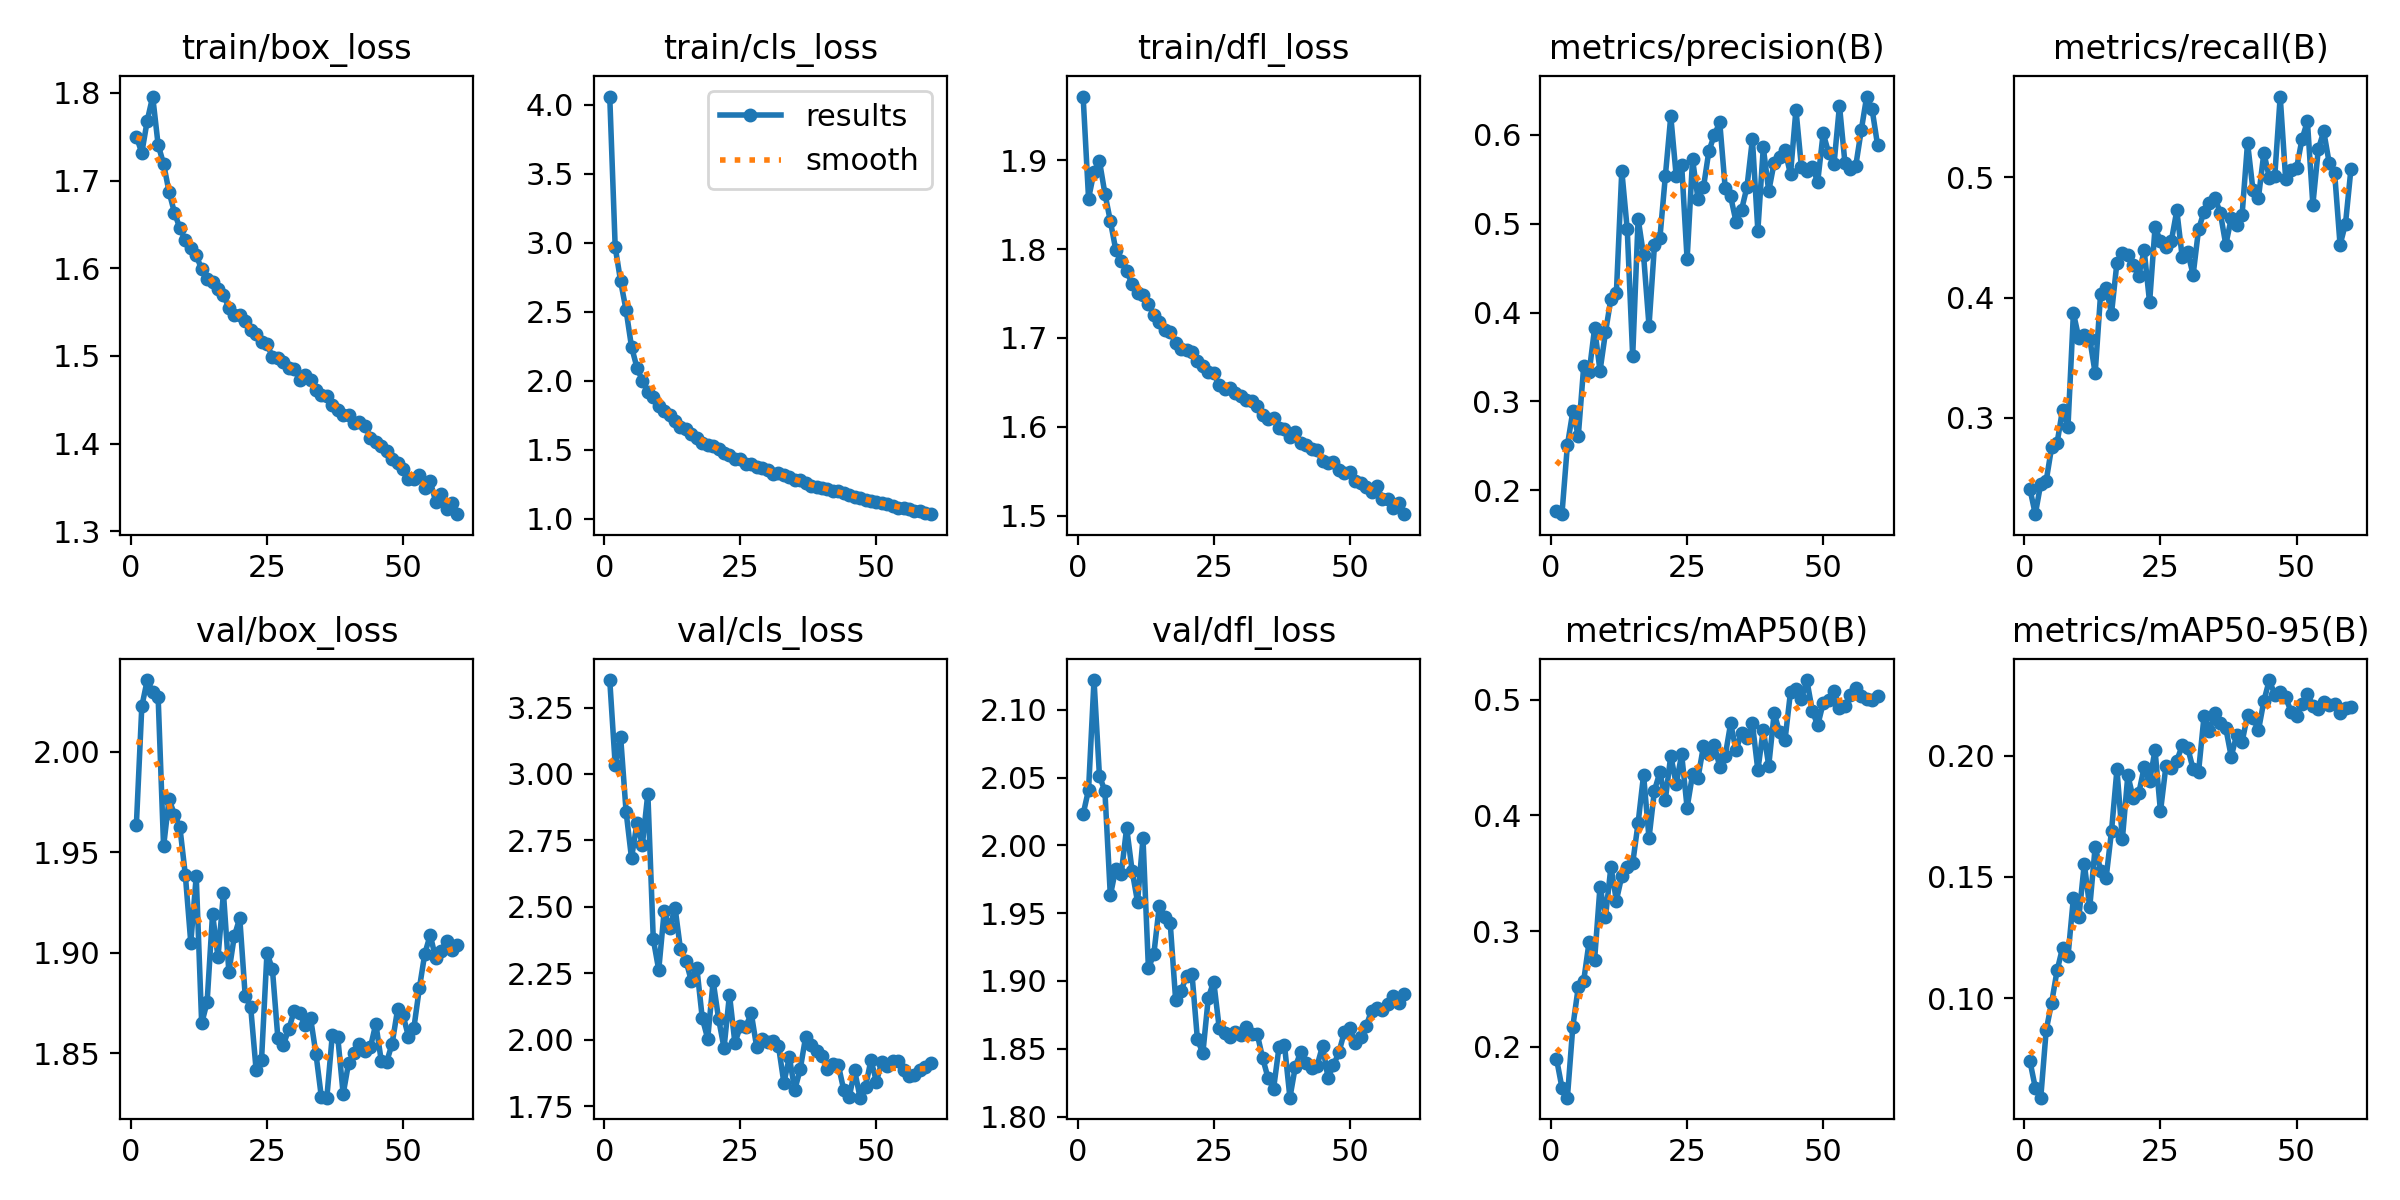

The table this chart was drawn from, first rows:
epoch, time, train/box_loss, train/cls_loss, train/dfl_loss, metrics/precision(B), metrics/recall(B), metrics/mAP50(B), metrics/mAP50-95(B), val/box_loss, val/cls_loss, val/dfl_loss, lr/pg0, lr/pg1, lr/pg2
1, 402.5, 1.75, 4.061, 1.971, 0.1764, 0.2411, 0.1898, 0.07414, 1.964, 3.353, 2.023, 0.003329, 0.003329, 0.003329
2, 801.6, 1.732, 2.97, 1.857, 0.1733, 0.22, 0.1648, 0.063, 2.023, 3.034, 2.041, 0.006596, 0.006596, 0.006596
3, 1199, 1.768, 2.722, 1.887, 0.2505, 0.2454, 0.1561, 0.05892, 2.036, 3.139, 2.122, 0.009798, 0.009798, 0.009798
4, 1594, 1.796, 2.512, 1.899, 0.2888, 0.2478, 0.2175, 0.0868, 2.03, 2.858, 2.051, 0.009703, 0.009703, 0.009703
5, 1989, 1.741, 2.246, 1.862, 0.261, 0.2757, 0.2515, 0.09813, 2.027, 2.683, 2.04, 0.009604, 0.009604, 0.009604
6, 2383, 1.719, 2.096, 1.832, 0.3396, 0.2791, 0.2572, 0.1114, 1.953, 2.814, 1.963, 0.009505, 0.009505, 0.009505
7, 2779, 1.687, 2, 1.799, 0.3326, 0.3069, 0.291, 0.1207, 1.976, 2.735, 1.983, 0.009406, 0.009406, 0.009406
8, 3174, 1.663, 1.921, 1.787, 0.3823, 0.2927, 0.2753, 0.1172, 1.969, 2.926, 1.979, 0.009307, 0.009307, 0.009307
9, 3569, 1.646, 1.882, 1.776, 0.3345, 0.3871, 0.3385, 0.1414, 1.962, 2.378, 2.013, 0.009208, 0.009208, 0.009208
10, 3964, 1.632, 1.815, 1.76, 0.3776, 0.3664, 0.3121, 0.1334, 1.939, 2.263, 1.981, 0.009109, 0.009109, 0.009109
11, 4359, 1.623, 1.784, 1.751, 0.4157, 0.369, 0.3555, 0.1555, 1.905, 2.483, 1.958, 0.00901, 0.00901, 0.00901
12, 4753, 1.615, 1.752, 1.748, 0.4216, 0.3659, 0.3264, 0.1374, 1.938, 2.419, 2.005, 0.008911, 0.008911, 0.008911
13, 5149, 1.599, 1.706, 1.738, 0.5593, 0.3372, 0.3476, 0.1625, 1.865, 2.497, 1.909, 0.008812, 0.008812, 0.008812
14, 5544, 1.587, 1.668, 1.726, 0.4934, 0.4034, 0.3551, 0.1527, 1.875, 2.339, 1.92, 0.008713, 0.008713, 0.008713
15, 5939, 1.584, 1.651, 1.718, 0.3508, 0.4082, 0.3585, 0.1494, 1.919, 2.298, 1.955, 0.008614, 0.008614, 0.008614
16, 6335, 1.577, 1.614, 1.708, 0.5055, 0.3868, 0.3935, 0.1689, 1.898, 2.221, 1.947, 0.008515, 0.008515, 0.008515
17, 6730, 1.569, 1.588, 1.706, 0.4644, 0.4292, 0.435, 0.1944, 1.93, 2.271, 1.943, 0.008416, 0.008416, 0.008416
18, 7126, 1.555, 1.549, 1.694, 0.3851, 0.4373, 0.3804, 0.1657, 1.89, 2.081, 1.886, 0.008317, 0.008317, 0.008317
19, 7522, 1.547, 1.538, 1.687, 0.4755, 0.4357, 0.4214, 0.192, 1.908, 2.004, 1.892, 0.008218, 0.008218, 0.008218
20, 7917, 1.546, 1.528, 1.687, 0.4837, 0.4269, 0.4372, 0.1825, 1.917, 2.22, 1.904, 0.008119, 0.008119, 0.008119
21, 8313, 1.54, 1.507, 1.685, 0.5533, 0.418, 0.4134, 0.1845, 1.878, 2.079, 1.905, 0.00802, 0.00802, 0.00802
22, 8708, 1.529, 1.473, 1.674, 0.6209, 0.4394, 0.4516, 0.1953, 1.873, 1.969, 1.857, 0.007921, 0.007921, 0.007921
23, 9103, 1.525, 1.463, 1.668, 0.5532, 0.396, 0.4269, 0.1897, 1.842, 2.17, 1.847, 0.007822, 0.007822, 0.007822
24, 9499, 1.516, 1.436, 1.662, 0.5659, 0.4584, 0.4527, 0.2023, 1.847, 1.988, 1.888, 0.007723, 0.007723, 0.007723
25, 9894, 1.513, 1.431, 1.66, 0.4598, 0.447, 0.4067, 0.1771, 1.9, 2.051, 1.9, 0.007624, 0.007624, 0.007624
26, 10290, 1.499, 1.399, 1.647, 0.5724, 0.442, 0.4353, 0.1957, 1.892, 2.048, 1.866, 0.007525, 0.007525, 0.007525
27, 10686, 1.498, 1.394, 1.643, 0.5279, 0.4472, 0.4322, 0.1952, 1.858, 2.1, 1.861, 0.007426, 0.007426, 0.007426
28, 11082, 1.493, 1.373, 1.643, 0.5406, 0.4725, 0.4596, 0.198, 1.854, 1.972, 1.858, 0.007327, 0.007327, 0.007327
29, 11477, 1.487, 1.365, 1.638, 0.5815, 0.4335, 0.4532, 0.2043, 1.862, 2.004, 1.862, 0.007228, 0.007228, 0.007228
30, 11873, 1.485, 1.356, 1.635, 0.5997, 0.4376, 0.4604, 0.2034, 1.871, 1.992, 1.86, 0.007129, 0.007129, 0.007129
31, 12268, 1.473, 1.326, 1.631, 0.6138, 0.419, 0.4422, 0.1945, 1.87, 1.996, 1.866, 0.00703, 0.00703, 0.00703
32, 12664, 1.478, 1.33, 1.629, 0.5401, 0.4567, 0.4512, 0.1935, 1.864, 1.977, 1.861, 0.006931, 0.006931, 0.006931
33, 13059, 1.473, 1.32, 1.623, 0.5305, 0.4715, 0.4794, 0.2163, 1.868, 1.838, 1.861, 0.006832, 0.006832, 0.006832
34, 13455, 1.461, 1.303, 1.614, 0.5018, 0.4787, 0.4561, 0.2104, 1.85, 1.934, 1.843, 0.006733, 0.006733, 0.006733
35, 13851, 1.456, 1.282, 1.609, 0.5154, 0.4829, 0.4715, 0.2178, 1.828, 1.812, 1.828, 0.006634, 0.006634, 0.006634
36, 14246, 1.454, 1.278, 1.61, 0.5412, 0.4704, 0.4666, 0.2137, 1.828, 1.889, 1.821, 0.006535, 0.006535, 0.006535
37, 14642, 1.444, 1.259, 1.598, 0.5949, 0.444, 0.4793, 0.2115, 1.859, 2.011, 1.851, 0.006436, 0.006436, 0.006436
38, 15037, 1.439, 1.234, 1.598, 0.4922, 0.4658, 0.439, 0.1997, 1.858, 1.982, 1.853, 0.006337, 0.006337, 0.006337
39, 15433, 1.432, 1.227, 1.588, 0.5857, 0.4607, 0.4739, 0.2086, 1.83, 1.958, 1.814, 0.006238, 0.006238, 0.006238
40, 15828, 1.432, 1.225, 1.594, 0.5365, 0.4689, 0.4429, 0.2058, 1.845, 1.94, 1.837, 0.006139, 0.006139, 0.006139
41, 16224, 1.424, 1.214, 1.582, 0.5686, 0.5288, 0.4881, 0.2169, 1.85, 1.89, 1.848, 0.00604, 0.00604, 0.00604
42, 16620, 1.424, 1.201, 1.58, 0.5754, 0.4892, 0.4717, 0.2157, 1.855, 1.91, 1.839, 0.005941, 0.005941, 0.005941
43, 17016, 1.42, 1.201, 1.575, 0.5822, 0.4829, 0.4653, 0.2105, 1.851, 1.906, 1.836, 0.005842, 0.005842, 0.005842
44, 17412, 1.407, 1.189, 1.574, 0.5554, 0.5202, 0.5066, 0.2227, 1.853, 1.81, 1.838, 0.005743, 0.005743, 0.005743
45, 17808, 1.402, 1.175, 1.561, 0.6282, 0.4998, 0.5092, 0.2313, 1.865, 1.784, 1.852, 0.005644, 0.005644, 0.005644
46, 18204, 1.398, 1.159, 1.559, 0.5638, 0.5009, 0.5002, 0.2252, 1.846, 1.884, 1.829, 0.005545, 0.005545, 0.005545
47, 18599, 1.392, 1.149, 1.56, 0.5592, 0.5671, 0.5169, 0.2265, 1.846, 1.782, 1.838, 0.005446, 0.005446, 0.005446
48, 18995, 1.383, 1.139, 1.552, 0.5635, 0.4987, 0.4905, 0.2241, 1.855, 1.823, 1.847, 0.005347, 0.005347, 0.005347
49, 19391, 1.378, 1.128, 1.549, 0.5471, 0.5065, 0.4777, 0.2183, 1.872, 1.924, 1.862, 0.005248, 0.005248, 0.005248
50, 19787, 1.371, 1.123, 1.549, 0.6015, 0.5074, 0.4969, 0.2164, 1.869, 1.843, 1.865, 0.005149, 0.005149, 0.005149
51, 20182, 1.36, 1.113, 1.539, 0.5799, 0.5315, 0.5, 0.2213, 1.858, 1.917, 1.854, 0.00505, 0.00505, 0.00505
52, 20578, 1.36, 1.105, 1.537, 0.5672, 0.5466, 0.5073, 0.2255, 1.863, 1.902, 1.859, 0.004951, 0.004951, 0.004951
53, 20974, 1.365, 1.092, 1.532, 0.6327, 0.4773, 0.4929, 0.2207, 1.882, 1.92, 1.867, 0.004852, 0.004852, 0.004852
54, 21370, 1.35, 1.076, 1.527, 0.5684, 0.5232, 0.4941, 0.2194, 1.899, 1.922, 1.878, 0.004753, 0.004753, 0.004753
55, 21768, 1.357, 1.075, 1.533, 0.5612, 0.5382, 0.5036, 0.2222, 1.909, 1.886, 1.88, 0.004654, 0.004654, 0.004654
56, 22184, 1.334, 1.073, 1.519, 0.5653, 0.5121, 0.5096, 0.2208, 1.897, 1.863, 1.879, 0.004555, 0.004555, 0.004555
57, 22630, 1.342, 1.059, 1.519, 0.6048, 0.5038, 0.5033, 0.2216, 1.901, 1.866, 1.883, 0.004456, 0.004456, 0.004456
58, 23071, 1.325, 1.057, 1.509, 0.6429, 0.4439, 0.5006, 0.2176, 1.906, 1.884, 1.889, 0.004357, 0.004357, 0.004357
59, 23512, 1.333, 1.042, 1.515, 0.6284, 0.4614, 0.4993, 0.2198, 1.902, 1.895, 1.884, 0.004258, 0.004258, 0.004258
60, 23954, 1.32, 1.033, 1.502, 0.5883, 0.507, 0.5031, 0.22, 1.904, 1.914, 1.891, 0.004159, 0.004159, 0.004159
